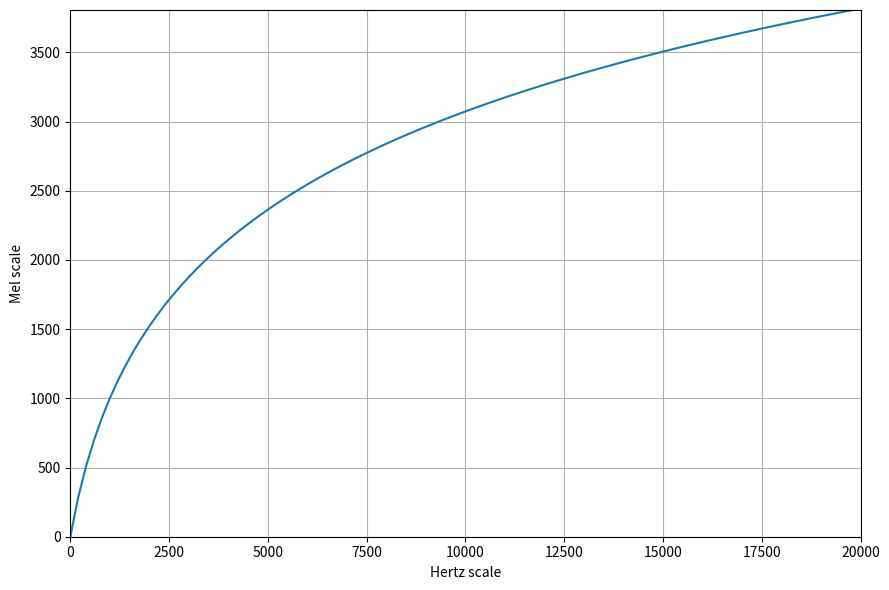

Write the Python code that produced this figure.
import numpy as np
import matplotlib.pyplot as plt
from scipy.signal import get_window

f = 20000.0 * np.arange(0,100)/100.0
m = 2595 * np.log10(1+f/700)


plt.figure(1, figsize=(9, 6))
plt.plot(f, m)
plt.grid()
plt.axis([0, 20000, min(m), max(m)])
plt.xlabel('Hertz scale')
plt.ylabel('Mel scale')

plt.tight_layout()
plt.savefig('mel-scale.png')
plt.show()
